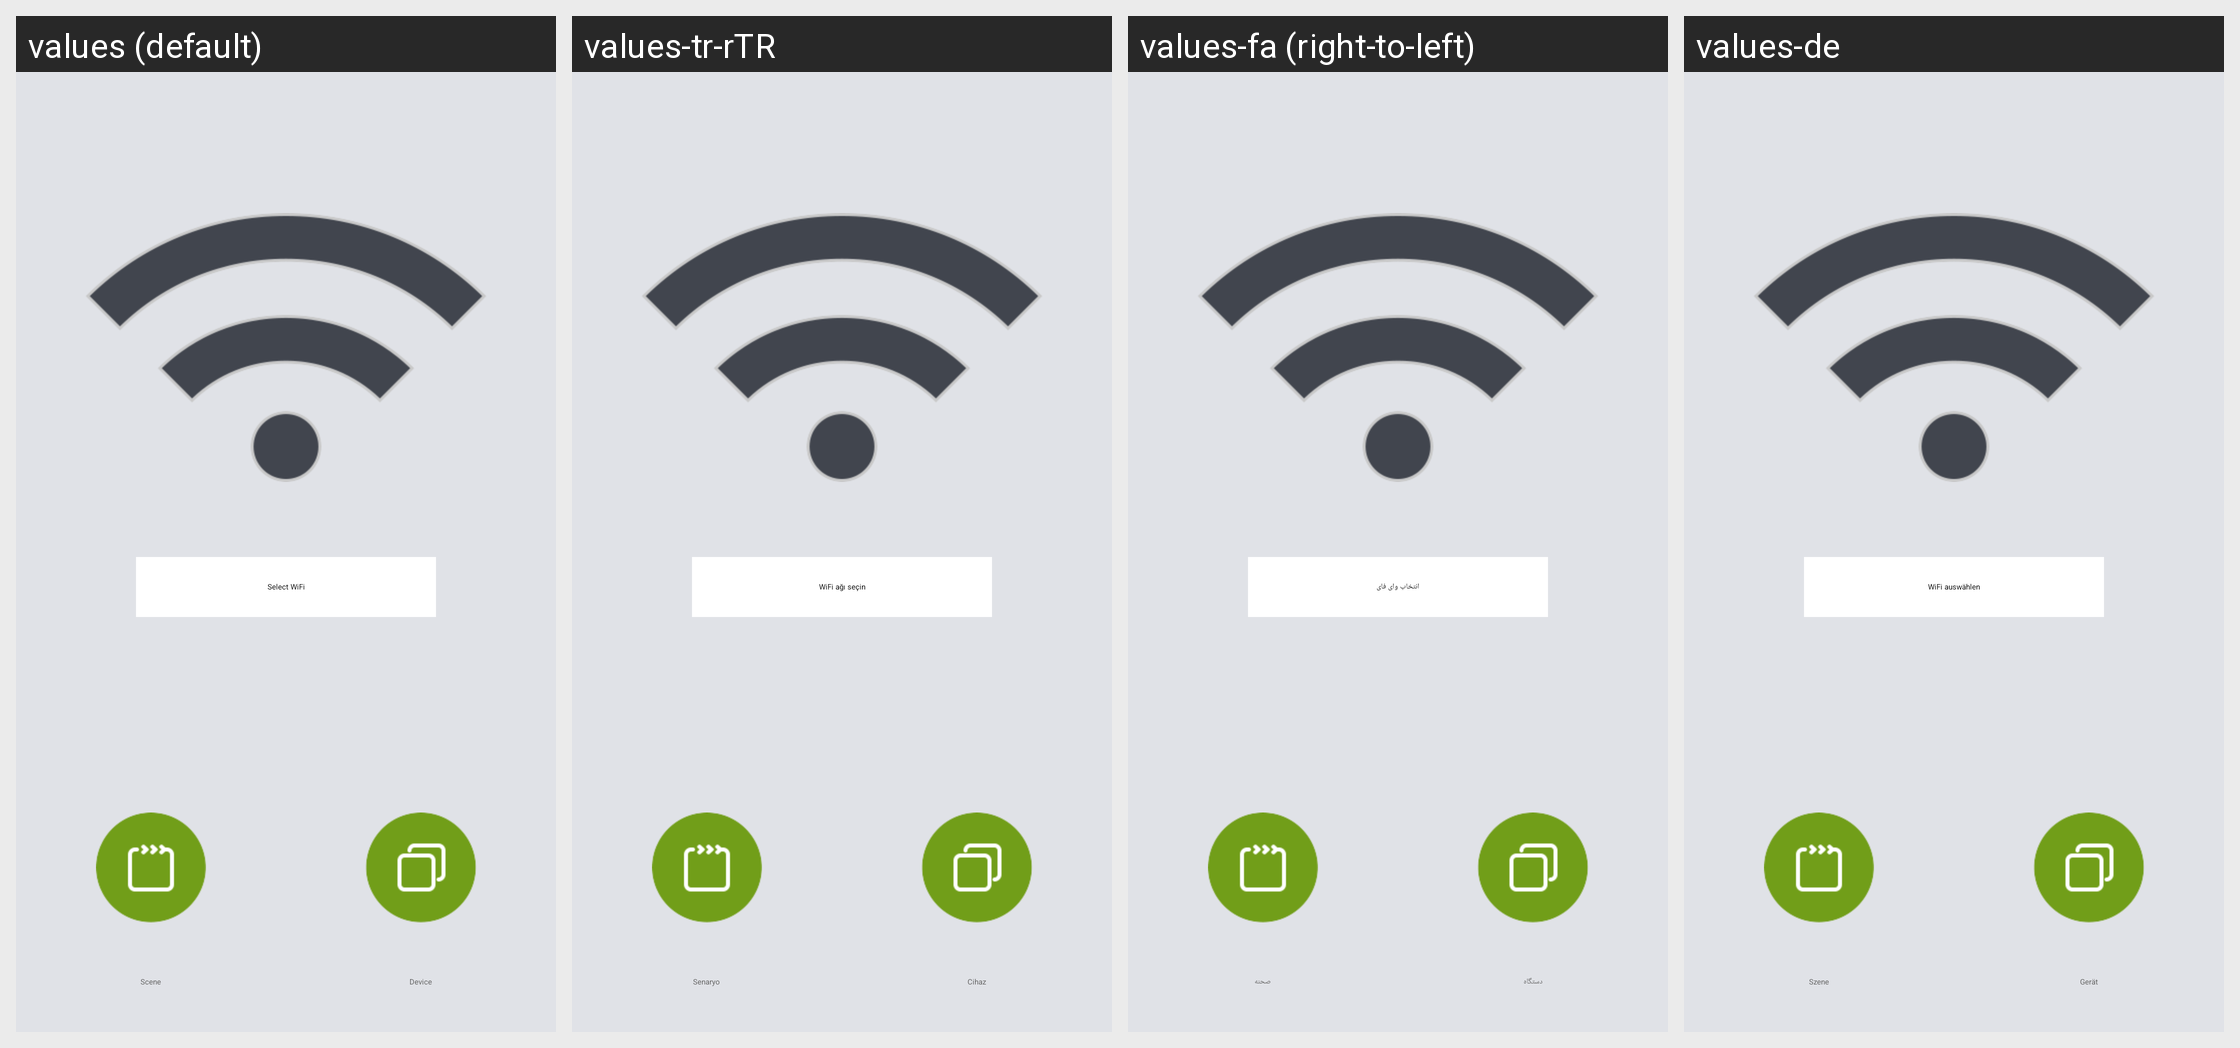

The Android screen above is rendered under several locales of the same app. Produce the string resources it draws, with the default and per-locale values.
Android screen res/layout/more_wifi_content.xml rendered under 4 locales, left to right: values (default), values-tr-rTR, values-fa (right-to-left), values-de. Device: Nexus 5 (rendered at 1080×1920; each locale shown at half size, 540×960, under a caption strip naming it); theme WLTheme.
Other locales in the repository, not shown: values-cs, values-es, values-hu, values-iw-rIL, values-ko, values-pl, values-pt, values-ro, values-ru, values-vi, values-zh-rCN, values-zh-rTW.
Strings drawn on this screen, with the default value and each locale's value (text and hints the layout hard-codes, and strings that could not be matched under every locale, appear in the picture but are not listed):

more_wifi_choose
  values: Select WiFi
  values-tr-rTR: WiFi ağı seçin
  values-fa: انتخاب وای فای
  values-de: WiFi auswählen

nav_scene_title
  values: Scene
  values-tr-rTR: Senaryo
  values-fa: صحنه
  values-de: Szene

nav_device_title
  values: Device
  values-tr-rTR: Cihaz
  values-fa: دستگاه
  values-de: Gerät
